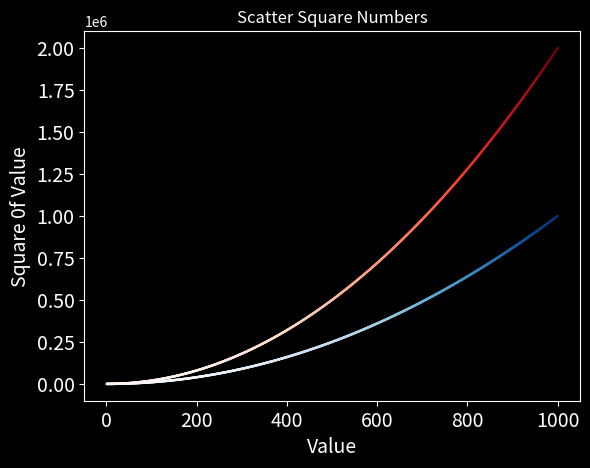

Source code (Python):
import matplotlib.pyplot as plt

plt.style.use('dark_background')
fig, ax = plt.subplots()

x_values = range(1, 1001)
y_values = [x**2 for x in x_values]
y2_values = [y*2 for y in y_values ]
ax.scatter(x_values, y_values, c=y_values, cmap=plt.cm.Blues, s=0.6)
ax.scatter(x_values, y2_values, c=y_values, cmap=plt.cm.Reds, s=0.6)

ax.set_title("Scatter Square Numbers")
ax.set_xlabel("Value", fontsize=14)
ax.set_ylabel("Square 0f Value", fontsize=14)
ax.tick_params(labelsize=14)

plt.show()
